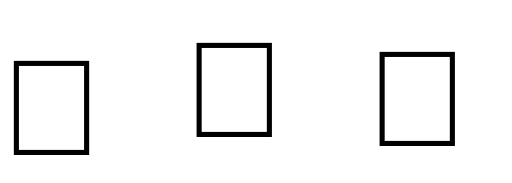
t = 0.00 s
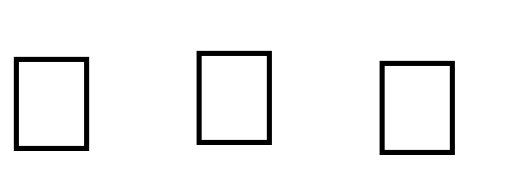
t = 0.28 s
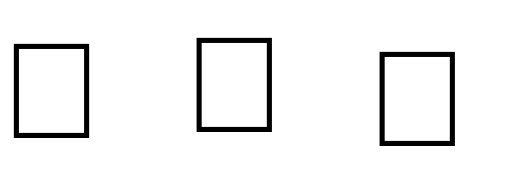
t = 0.68 s
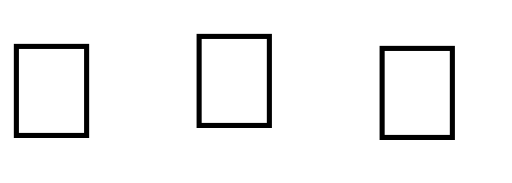
t = 0.88 s
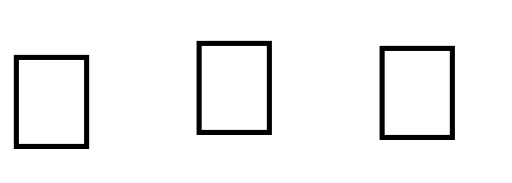
t = 1.28 s
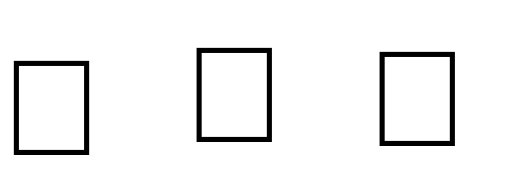
t = 1.48 s

The animated SVG that drew these frames (rendered in a browser with its animation timeline set to each time). Animation: 1 CSS @keyframes rule; one cycle of 1.88 s, repeats indefinitely.

<svg xmlns="http://www.w3.org/2000/svg" width="112" height="40" viewBox="0 0 112 40">
  <defs>
    <style>
      @keyframes wave { 0%,100%{transform:translateY(2px)} 50%{transform:translateY(-2px)} }
      .w1{animation:wave 1.6s ease-in-out infinite}
      .w2{animation:wave 1.6s ease-in-out .14s infinite}
      .w3{animation:wave 1.6s ease-in-out .28s infinite}
    </style>
  </defs>
  <g font-family="Segoe UI Emoji, sans-serif" font-size="30">
    <text x="0" y="32" class="w1">👋</text>
    <text x="40" y="30" class="w2">👋</text>
    <text x="80" y="32" class="w3">👋</text>
  </g>
</svg>
